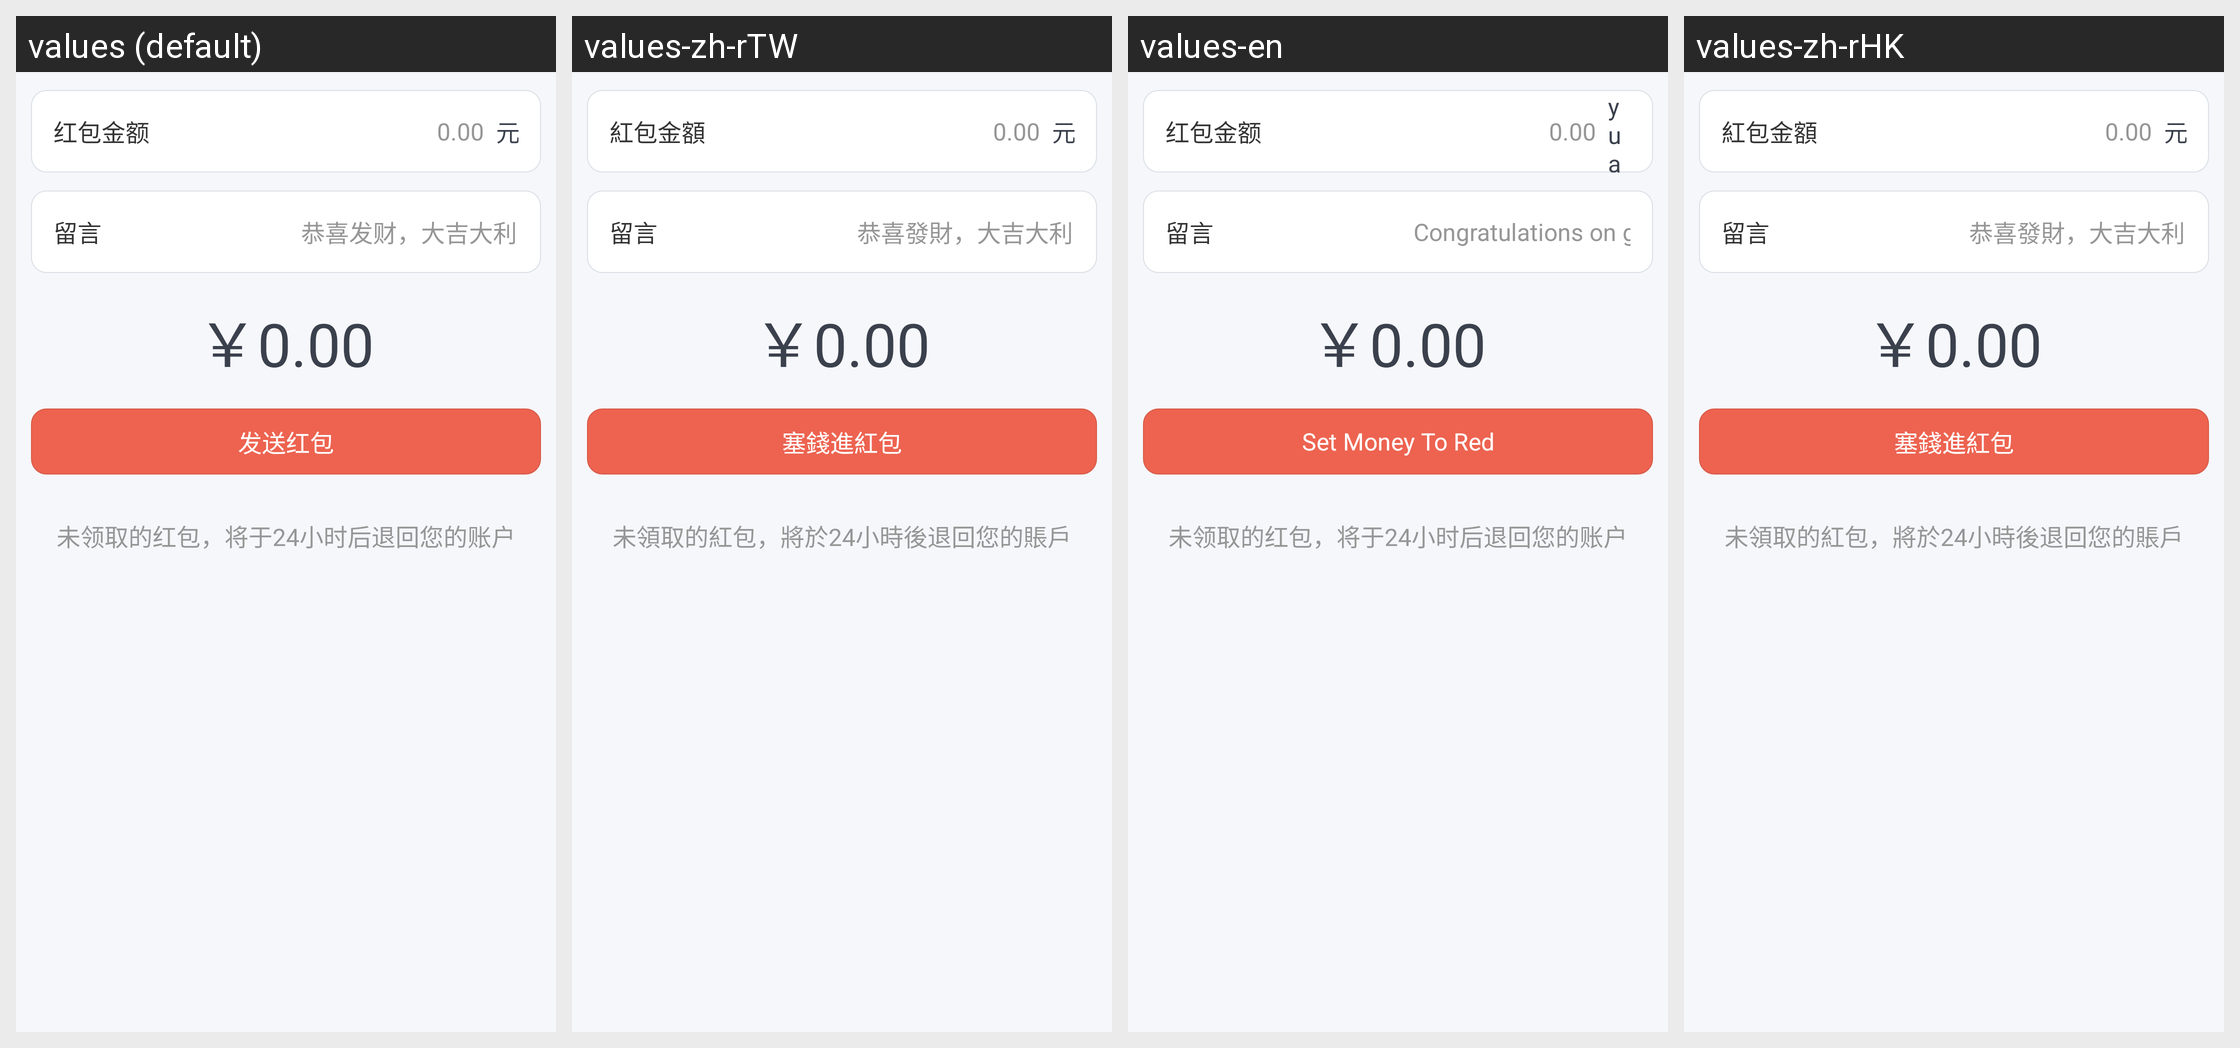

Locale-by-locale string values for the Android screen shown in this grid:
Android screen res/layout/redpacket_pager_pt.xml rendered under 4 locales, left to right: values (default), values-zh-rTW, values-en, values-zh-rHK. Device: Nexus 5 (rendered at 1080×1920; each locale shown at half size, 540×960, under a caption strip naming it); theme AppTheme.
Strings drawn on this screen, with the default value and each locale's value (text and hints the layout hard-codes, and strings that could not be matched under every locale, appear in the picture but are not listed):

red_envelope_amount
  values: 红包金额
  values-zh-rTW: 紅包金額
  values-en: 红包金额  [not translated; the default value is used]
  values-zh-rHK: 紅包金額

rmb
  values: 元
  values-zh-rTW: 元
  values-en: yuan
  values-zh-rHK: 元

leave_a_message
  values: 留言
  values-zh-rTW: 留言
  values-en: 留言  [not translated; the default value is used]
  values-zh-rHK: 留言

best_wishes
  values: 恭喜发财，大吉大利!
  values-zh-rTW: 恭喜發財，大吉大利!
  values-en: Congratulations on getting rich, good luck!
  values-zh-rHK: 恭喜發財，大吉大利!

btn_send_red_packet
  values: 发送红包
  values-zh-rTW: 塞錢進紅包
  values-en: Set Money To Red
  values-zh-rHK: 塞錢進紅包

unclaimed_red_envelope
  values: 未领取的红包，将于24小时后退回您的账户
  values-zh-rTW: 未領取的紅包，將於24小時後退回您的賬戶
  values-en: 未领取的红包，将于24小时后退回您的账户  [not translated; the default value is used]
  values-zh-rHK: 未領取的紅包，將於24小時後退回您的賬戶
